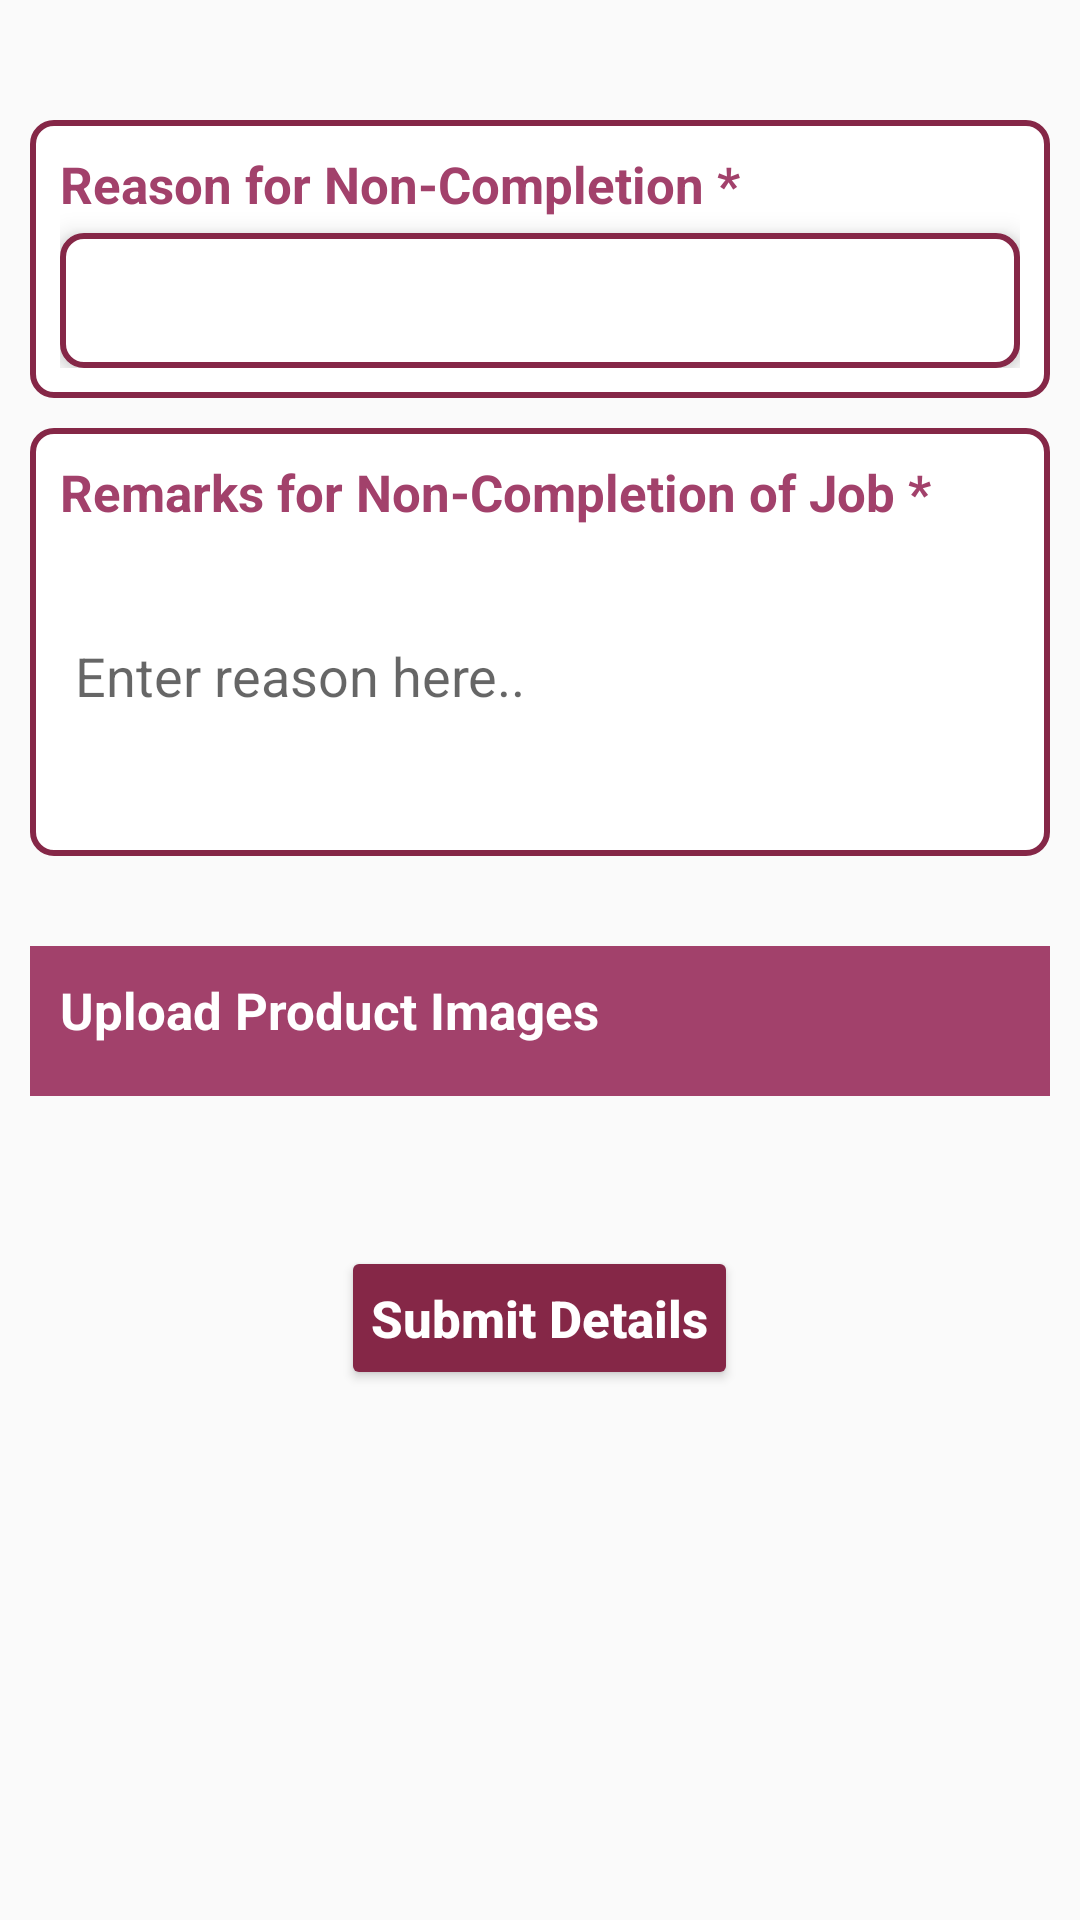

Produce the Android XML layout that renders to this screen, including the resource entries it uses.
<!-- AndroidManifest.xml: application theme Theme.5StarApp_test1 -->
<!-- res/layout/activity_job_no_completion.xml -->
<?xml version="1.0" encoding="utf-8"?>
<RelativeLayout xmlns:android="http://schemas.android.com/apk/res/android"
    xmlns:app="http://schemas.android.com/apk/res-auto"
    xmlns:tools="http://schemas.android.com/tools"
    android:layout_width="match_parent"
    android:layout_height="match_parent"
    android:padding="10dp"
    tools:context=".JobNoCompletion"
   >

    <androidx.appcompat.widget.LinearLayoutCompat
        android:id="@+id/linear1"
        android:layout_width="match_parent"
        android:layout_height="wrap_content"
        android:background="@drawable/et"
        android:orientation="vertical"
        android:padding="10dp"
        android:layout_marginTop="30dp">

        <androidx.appcompat.widget.AppCompatTextView
            android:layout_width="match_parent"
            android:layout_height="wrap_content"
            android:layout_weight="1"
            android:text="Reason for Non-Completion *"
            android:textAllCaps="false"
            android:textColor="@color/color_primary"
            android:textSize="17sp"
            android:textStyle="bold" />




        <Spinner
            android:id="@+id/spinner_job_NoCompletion"
            android:layout_width="match_parent"
            android:background="@drawable/et"
            android:layout_marginTop="5dp"
            android:elevation="5dp"
            android:layout_height="45dp"/>

















    </androidx.appcompat.widget.LinearLayoutCompat>


    <androidx.appcompat.widget.LinearLayoutCompat
        android:id="@+id/linear2"
        android:layout_width="match_parent"
        android:layout_height="wrap_content"
        android:layout_below="@+id/linear1"
        android:layout_marginTop="10dp"
        android:background="@drawable/et"
        android:orientation="vertical"
        android:padding="10dp">

        <androidx.appcompat.widget.AppCompatTextView
            android:layout_width="match_parent"
            android:layout_height="wrap_content"
            android:layout_weight="1"
            android:text="Remarks for Non-Completion of Job *"
            android:textAllCaps="false"
            android:textColor="@color/color_primary"
            android:textSize="17sp"
            android:textStyle="bold" />


        <EditText
            android:id="@+id/remark"
            android:layout_width="match_parent"
            android:layout_height="100dp"
            android:background="@color/white"
            android:hint="Enter reason here.."
            android:maxLines="3"
            android:padding="5dp" />
    </androidx.appcompat.widget.LinearLayoutCompat>


    <LinearLayout
        android:id="@+id/linear3"
        android:layout_width="match_parent"
        android:layout_height="wrap_content"
        android:layout_marginTop="30dp"
        android:background="@color/color_primary"
        android:orientation="horizontal"
        android:layout_below="@+id/linear2"
        android:padding="10dp">

        <androidx.appcompat.widget.AppCompatTextView
            android:layout_width="wrap_content"
            android:layout_height="wrap_content"
            android:layout_weight="1"
            android:text="Upload Product Images"
            android:textColor="@color/white"
            android:textSize="17sp"
            android:textStyle="bold" />

        <ImageView
            android:id="@+id/camera_icon"
            android:layout_width="wrap_content"
            android:layout_height="30dp"
            android:layout_weight="1"
            android:src="@drawable/ic_baseline_photo_camera_24" />
    </LinearLayout>

    <Button
        android:id="@+id/btn_submit"
        android:layout_width="wrap_content"
        android:layout_height="wrap_content"
        android:layout_below="@id/linear3"
        android:layout_centerHorizontal="true"
        android:layout_marginTop="50dp"
        android:backgroundTint="@color/color_primary_dark"
        android:padding="10dp"
        android:text="Submit Details"
        android:textAlignment="center"
        android:textAllCaps="false"
        android:textColor="@color/white"
        android:textSize="17sp"
        android:textStyle="bold" />



</RelativeLayout>
<!-- resources referenced by this layout -->
<resources>
  <color name="color_primary">#A2416B</color>
  <color name="color_primary_dark">#852747</color>
  <color name="white">#fff</color>
  <!-- drawable et (drawable-v24) -->
  <?xml version="1.0" encoding="utf-8"?>
  <shape xmlns:android="http://schemas.android.com/apk/res/android"
      android:shape="rectangle">
      <gradient android:startColor="@android:color/white"
          android:endColor="@android:color/white"
          android:centerColor="@color/white"
          android:angle="0"/>
      <corners android:radius="7dp"/>
      <stroke android:color="@color/color_primary_dark"
          android:width="2dp"/>
  
  </shape>
  <style name="Theme.5StarApp_test1" parent="Theme.MaterialComponents.Light.NoActionBar.Bridge">
          
          <item name="colorPrimary">@color/color_primary</item>
          <item name="colorPrimaryDark">@color/color_primary_dark</item>
          <item name="colorAccent">@color/color_accent</item>
          <item name="colorOnSecondary">@color/black</item>
          
          
      </style>
  <color name="color_accent">#272727</color>
  <color name="black">#000</color>
</resources>
